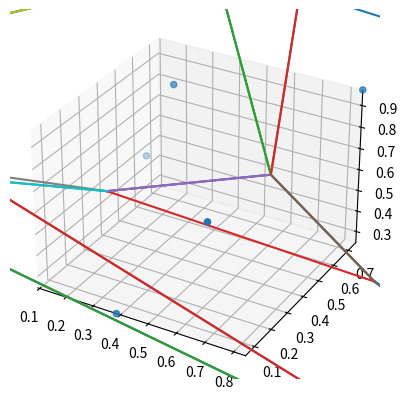

Reproduce this figure in Python.
import numpy as np

class Vertex:
    def __init__(self, p):
        self.p = np.array(p)
        self.adj = set() # adjacent tetrahedrons
    
    def __repr__(self):
        r = "["
        for p in self.p: 
            r += "{0: >4.1f} - ".format(p)
        return r[:-3] + "]"

class Tetrahedron:
    def __init__(self, p0, p1, p2, p3):
        self.vert = [p0, p1, p2, p3]
        for vert in self.vert:
            vert.adj.add(self)
        self.updateCircum()

    def updateCircum(self):
        points = [vtx.p for vtx in self.vert]
        pts = points[1:] - points[0]

        (x1, y1, z1), (x2, y2, z2), (x3, y3, z3) = pts

        l1 = x1 * x1 + y1 * y1 + z1 * z1
        l2 = x2 * x2 + y2 * y2 + z2 * z2
        l3 = x3 * x3 + y3 * y3 + z3 * z3

        # Compute determinants:
        dx = +l1 * (y2 * z3 - z2 * y3) - l2 * (y1 * z3 - z1 * y3) + l3 * (y1 * z2 - z1 * y2)
        dy = +l1 * (x2 * z3 - z2 * x3) - l2 * (x1 * z3 - z1 * x3) + l3 * (x1 * z2 - z1 * x2)
        dz = +l1 * (x2 * y3 - y2 * x3) - l2 * (x1 * y3 - y1 * x3) + l3 * (x1 * y2 - y1 * x2)
        aa = +x1 * (y2 * z3 - z2 * y3) - x2 * (y1 * z3 - z1 * y3) + x3 * (y1 * z2 - z1 * y2)
        a = 2 * aa

        if a == 0:
            print("Found tetra with line: " + repr(self))

        center = (dx / a, -dy / a, dz / a)
        self.circum = np.array([
            center[0] + points[0][0],
            center[1] + points[0][1],
            center[2] + points[0][2],
        ])
        self.circum_radius = np.linalg.norm(self.vert[0].p - self.circum)

    def vertexInCircum(self, vert):
        return np.linalg.norm(vert.p - self.circum) < self.circum_radius
    
    def sharesFaceWith(self, other):
        return len(set(self.vert).intersection(other.vert)) >= 3

    def __repr__(self):
        r = "Tetra: "
        for v in self.vert:
            r += "{:>14} ".format(str(v))
        return r

    # Returns neighboring triangles set. (All triangles that share an edge with this one)
    # NOTE: Because we did not implement this in 3d, we end up doing brute force for finding bat tetrahedrons
    # This essentially means our actual implementation is N^2 for the 3D implementation.
    # By implementing this we can do the expected NlogN.
    # def neighbors(self):
    #     # TODO: 3d
    #     # PERF: can be optimized
    #     result = set()
    #     for vtx in self.vert:
    #         for adj in vtx.adj:
    #             if adj is not self and self.sharesEdgeWith(adj):
    #                 result.add(adj)
    #     return result;

class Face:
    def __init__(self, p0, p1, p2):
        self.vert = [p0, p1, p2]

    def __eq__(self, other):
        return len(set(self.vert).intersection(other.vert)) == 3
        
def findPolyhedron(badTetras):
    # PERF: can be optimized a lot
    all_faces = []
    for poly in badTetras:
        all_faces.append(Face(poly.vert[0], poly.vert[1], poly.vert[2]))
        all_faces.append(Face(poly.vert[1], poly.vert[2], poly.vert[3]))
        all_faces.append(Face(poly.vert[2], poly.vert[3], poly.vert[0]))
        all_faces.append(Face(poly.vert[3], poly.vert[0], poly.vert[1]))
    
    faces = []
    for face in all_faces:
        found = 0
        for tested in all_faces:
            if tested == face:
                found += 1
                if found > 1:
                    break
        if found == 1:
            faces.append(face)

    return faces

            
def triangulate(points, superSize = 50, removeSuper = False):
    verts = []
    for p in points:
        verts.append(Vertex(p))
    
    # super polyhedron
    d = superSize
    verts.append(Vertex([ d, -0, -0]))
    verts.append(Vertex([-0,  d, -0]))
    verts.append(Vertex([-0, -0,  d]))
    verts.append(Vertex([-0, -0, -0]))

    superTetra = Tetrahedron(verts[-4], verts[-3], verts[-2], verts[-1])
    delaunay = set()
    delaunay.add(superTetra)

    # Skip super tetrahedron points
    for vtx in verts[:-4]:
        # Find bad tetrahedrons
        bad = set(filter(lambda tetr: (tetr.vertexInCircum(vtx)), delaunay))

        # Find polygonal hole from bad tetrahedrons
        polyhedron = findPolyhedron(bad)

        # Remove bad tetrahedrons from triangulation
        for tetra in bad:
            for tetraVtx in tetra.vert:
                tetraVtx.adj.remove(tetra)
            delaunay.remove(tetra)

        for face in polyhedron:
            delaunay.add(Tetrahedron(face.vert[0], face.vert[1], face.vert[2], vtx))

    return delaunay

#
# Voronoi
#

class Polyface:
    def __init__(self):
        self.points = []
        self.lines = []
    
    def add(self, p):
        self.points.append(p)
        if len(self.points) > 1:
            self.lines.append([self.points[-2], self.points[-1]])

class Edge:
    def __init__(self, v0, v1):
        if v0.p[0] > v1.p[0]: # Have explicit ordering to determine uniqueness
            v0, v1 = v1, v0
        self.vtx = [v0, v1]

    def __eq__(self, other):
        return self.vtx[0] == other.vtx[0] and self.vtx[1] == other.vtx[1]

    def __hash__(self):
        return hash((self.vtx[0], self.vtx[1]))

def voronoi(delaunay):
    edges = collections.defaultdict(Edge) # Unique delaunay edges
    
    for tetra in delaunay:
        edges.setdefault(Edge(tetra.vert[0], tetra.vert[1]), set()).add(tetra)
        edges.setdefault(Edge(tetra.vert[0], tetra.vert[2]), set()).add(tetra)
        edges.setdefault(Edge(tetra.vert[0], tetra.vert[3]), set()).add(tetra)
        edges.setdefault(Edge(tetra.vert[1], tetra.vert[3]), set()).add(tetra)
        edges.setdefault(Edge(tetra.vert[1], tetra.vert[2]), set()).add(tetra)
        edges.setdefault(Edge(tetra.vert[2], tetra.vert[3]), set()).add(tetra)

    # make a poly face for each edge
    voro = []
    for edge, tetras in edges.items():
        face = Polyface()
        
        # iterate all tetrahedrons around this edge and add their circumcenters as points
        # we check for adjacency to form the proper polygon
        current = tetras.pop()
        face.add(current.circum)

        while len(tetras) > 0:
            for tetra in tetras:
                if tetra.sharesFaceWith(current):
                    current = tetra
                    face.add(current.circum)
                    break
            try: tetras.remove(current)
            except: break
            
        voro.append(face)



    return voro 

# imports. these are only used for plotting & drawing
import scipy as sp
import scipy.spatial
import matplotlib.pyplot as plt
import matplotlib.collections
from mpl_toolkits.mplot3d import Axes3D 
from mpl_toolkits.mplot3d.art3d import Poly3DCollection
from itertools import chain
import collections
import math as m

##
## Driver
##

def plot_delu(delu, ax, superSize = 0, color = False):
    lines = []
    for tetra in delu:
        lines.append((tetra.vert[0].p, tetra.vert[1].p))
        lines.append((tetra.vert[0].p, tetra.vert[2].p))
        lines.append((tetra.vert[0].p, tetra.vert[3].p))
        lines.append((tetra.vert[1].p, tetra.vert[3].p))
        lines.append((tetra.vert[1].p, tetra.vert[2].p))
        lines.append((tetra.vert[2].p, tetra.vert[3].p))


    if superSize > 0:
        # Remove lines that have at least one point in super tetrahedron
        isSuper = lambda coord : coord <= 0.001 or coord >= superSize - 0.001
        lines_filtered = []
        for p1, p2 in lines:
            if not (isSuper(p1[0]) or isSuper(p1[1]) or isSuper(p1[2]) or isSuper(p2[0]) or isSuper(p2[1]) or isSuper(p2[2])):
                lines_filtered.append((p1,p2))
    else:
        lines_filtered = lines
    

    if color: 
        for a, b in lines_filtered:
            ax.plot([a[0], b[0]], [a[1], b[1]], [a[2], b[2]], color="blue")
    else:
        for a, b in lines_filtered:
            ax.plot([a[0], b[0]], [a[1], b[1]], [a[2], b[2]])

def plot_voro_lines(voro, ax, superSize = 0, color=False):
    lines = []
    for poly in voro:
        for a, b in poly.lines:
            lines.append((a, b))
    
    if superSize > 0:
        # Remove lines that have BOTH points on the super tetra, the unbound faces will get clipped at super tetra
        isSuper = lambda coord : coord <= 0.001 or coord >= superSize - 0.001
        lines_filtered = []
        for p1, p2 in lines:
            p1_super = isSuper(p1[0]) or isSuper(p1[1]) or isSuper(p1[2])
            p2_super = isSuper(p2[0]) or isSuper(p2[1]) or isSuper(p2[2])
            if not (p1_super and p2_super):
                lines_filtered.append((p1,p2))
    else:
        lines_filtered = lines

    if color: 
        for a, b in lines_filtered:
            ax.plot([a[0], b[0]], [a[1], b[1]], [a[2], b[2]], color="red")
    else:
        for a, b in lines_filtered:
            ax.plot([a[0], b[0]], [a[1], b[1]], [a[2], b[2]])
    
    
def main():
    SUPER_SIZE = 3 # How big is the edge of the super tetrahedron. Depends on input set but not calculated automatically
    NUM_POINTS = 5
    CUSTOM_SEED = 0
    
    if CUSTOM_SEED != 0: 
        np.random.seed(CUSTOM_SEED)

    points = np.random.rand(NUM_POINTS, 3)


    delu = triangulate(points, superSize = SUPER_SIZE)
    voro = voronoi(delu)

    fig = plt.figure()
    ax = fig.add_subplot(111, projection='3d')
    ax.scatter(points[:,0], points[:,1], points[:,2])

    #plot_delu(delu, ax, SUPER_SIZE) # 3rd argument 0 disables culling of super tetra for both plot functions
    plot_voro_lines(voro, ax, 0)

    ax.set_xlim(min(points[:,0]), max(points[:,0]))
    ax.set_ylim(min(points[:,1]), max(points[:,1]))
    ax.set_zlim(min(points[:,2]), max(points[:,2]))


    plt.show()

    return



if __name__ == "__main__":
    main()